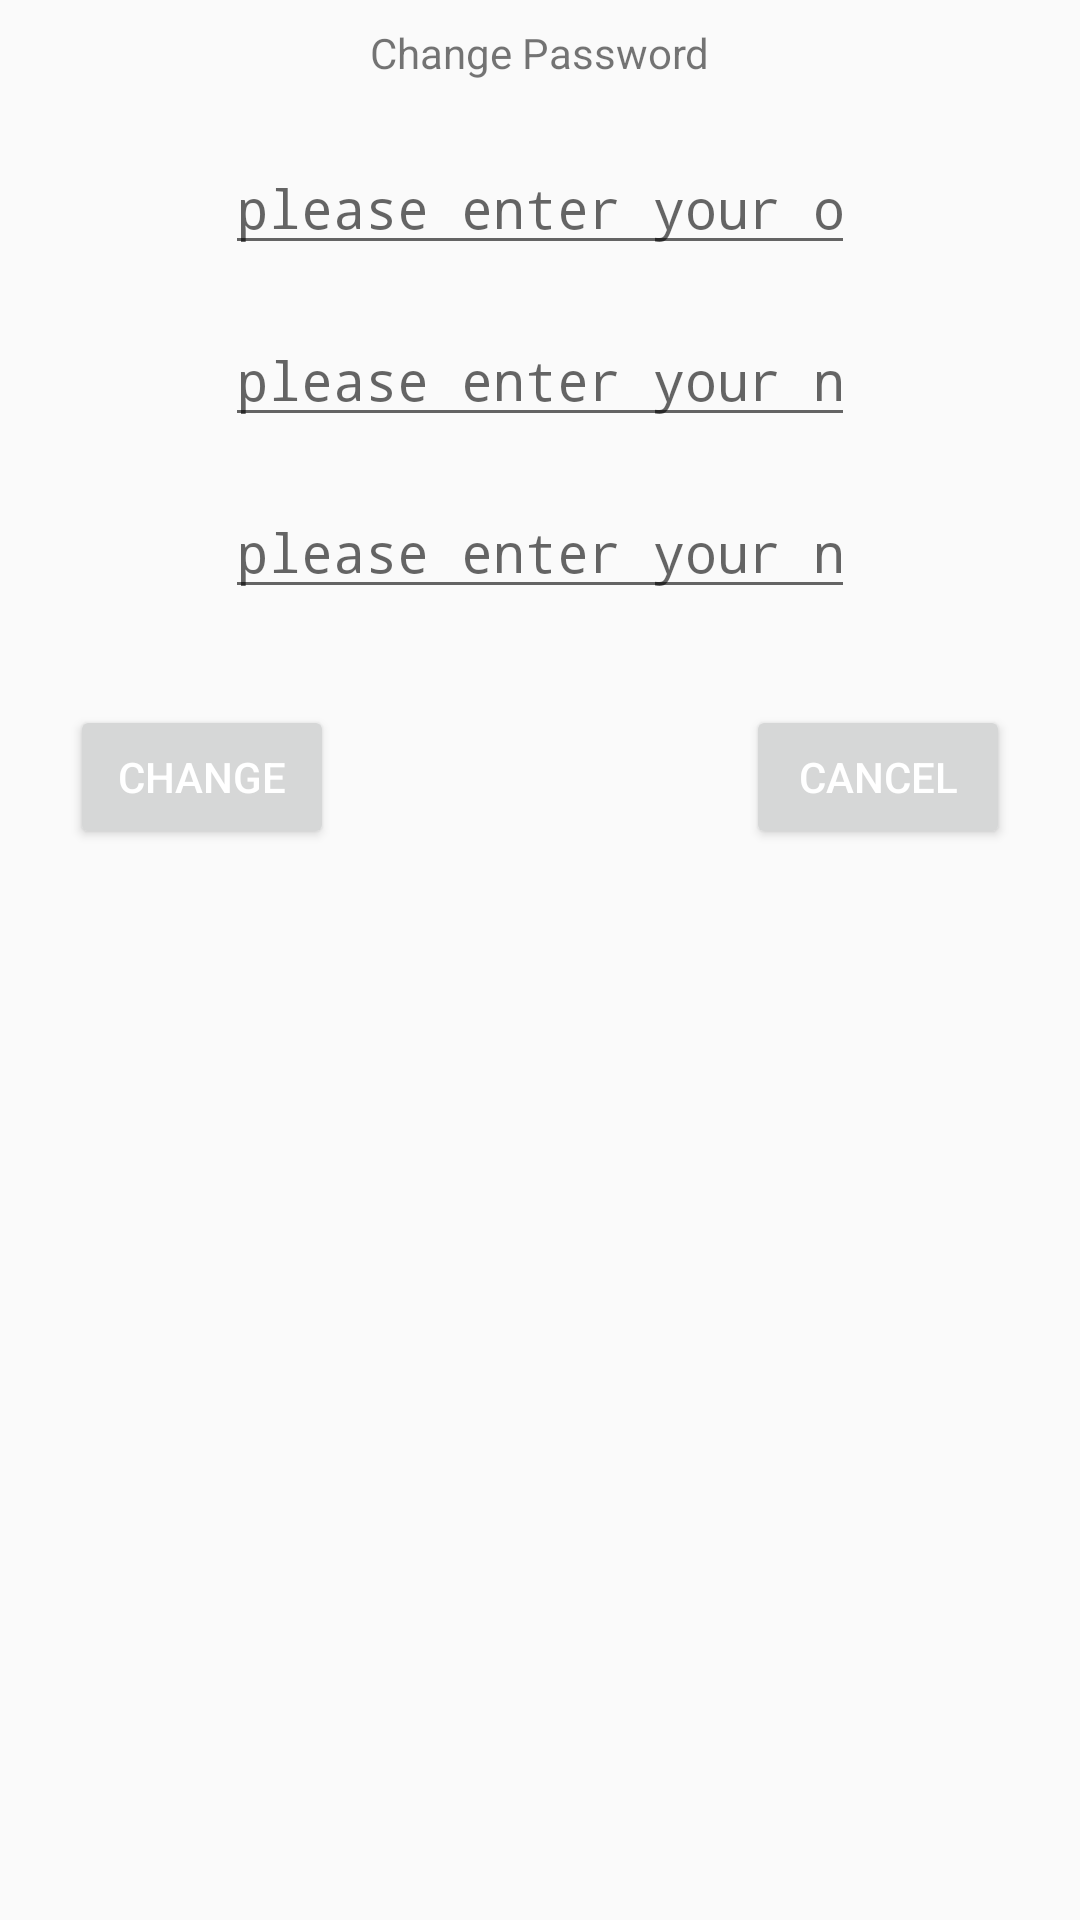

Produce the Android XML layout that renders to this screen, including the resource entries it uses.
<!-- AndroidManifest.xml: application theme AppTheme -->
<!-- res/layout/activity_password_change.xml -->
<?xml version="1.0" encoding="utf-8"?>
<androidx.constraintlayout.widget.ConstraintLayout xmlns:android="http://schemas.android.com/apk/res/android"
    xmlns:app="http://schemas.android.com/apk/res-auto"
    xmlns:tools="http://schemas.android.com/tools"
    android:layout_width="match_parent"
    android:layout_height="match_parent"
    tools:context=".activity.PasswordChangeActivity">

    <TextView
        android:id="@+id/textView2"
        android:layout_width="wrap_content"
        android:layout_height="wrap_content"
        android:layout_marginStart="8dp"
        android:layout_marginTop="8dp"
        android:layout_marginEnd="8dp"
        android:text="Change Password"
        app:layout_constraintEnd_toEndOf="parent"
        app:layout_constraintStart_toStartOf="parent"
        app:layout_constraintTop_toTopOf="parent" />


    <EditText
        android:id="@+id/old_password"
        android:layout_width="wrap_content"
        android:layout_height="wrap_content"
        android:layout_marginStart="8dp"
        android:layout_marginTop="20dp"
        android:layout_marginEnd="8dp"
        android:ems="10"
        android:hint="please enter your old pass"
        android:inputType="textPassword"
        app:layout_constraintEnd_toEndOf="parent"
        app:layout_constraintStart_toStartOf="parent"
        app:layout_constraintTop_toBottomOf="@+id/textView2" />


    <EditText
        android:id="@+id/new_password"
        android:layout_width="wrap_content"
        android:layout_height="wrap_content"
        android:layout_marginStart="8dp"
        android:layout_marginTop="16dp"
        android:layout_marginEnd="8dp"
        android:ems="10"
        android:hint="please enter your new pass"
        android:inputType="textPassword"
        app:layout_constraintEnd_toEndOf="parent"
        app:layout_constraintStart_toStartOf="parent"
        app:layout_constraintTop_toBottomOf="@+id/old_password" />
    <EditText
        android:id="@+id/new_password_again"
        android:layout_width="wrap_content"
        android:layout_height="wrap_content"
        android:layout_marginStart="8dp"
        android:layout_marginTop="16dp"
        android:layout_marginEnd="8dp"
        android:ems="10"
        android:hint="please enter your new pass"
        android:inputType="textPassword"
        app:layout_constraintEnd_toEndOf="parent"
        app:layout_constraintStart_toStartOf="parent"
        app:layout_constraintTop_toBottomOf="@+id/new_password" />

    <Button
        android:id="@+id/bt_change_password"
        android:layout_width="wrap_content"
        android:layout_height="wrap_content"
        android:layout_marginStart="8dp"
        android:layout_marginTop="32dp"
        android:layout_marginEnd="114dp"
        android:text="Change"
        app:layout_constraintEnd_toStartOf="@+id/bt_password_change_cancel"
        app:layout_constraintStart_toStartOf="parent"
        app:layout_constraintTop_toBottomOf="@+id/new_password_again" />

    <Button
        android:id="@+id/bt_password_change_cancel"
        android:layout_width="wrap_content"
        android:layout_height="wrap_content"
        android:layout_marginStart="8dp"
        android:layout_marginTop="32dp"
        android:layout_marginEnd="8dp"
        android:text="cancel"
        app:layout_constraintEnd_toEndOf="parent"
        app:layout_constraintStart_toEndOf="@+id/bt_change_password"
        app:layout_constraintTop_toBottomOf="@+id/new_password_again" />


</androidx.constraintlayout.widget.ConstraintLayout>
<!-- resources referenced by this layout -->
<resources>
  <style name="AppTheme" parent="Theme.AppCompat.Light">
          
          <item name="colorPrimary">@color/colorPrimary</item>
          <item name="android:statusBarColor">@color/colorPrimaryDark</item>
          <item name="android:textColorPrimary">@color/White</item>
          <item name="android:actionBarSize">52dp</item>
          <item name="colorControlActivated">@color/segoPurple600</item>
      </style>
  <color name="colorPrimary">#25324D</color>
  <color name="colorPrimaryDark">#1C2331</color>
  <color name="White">#ffffff</color>
</resources>
